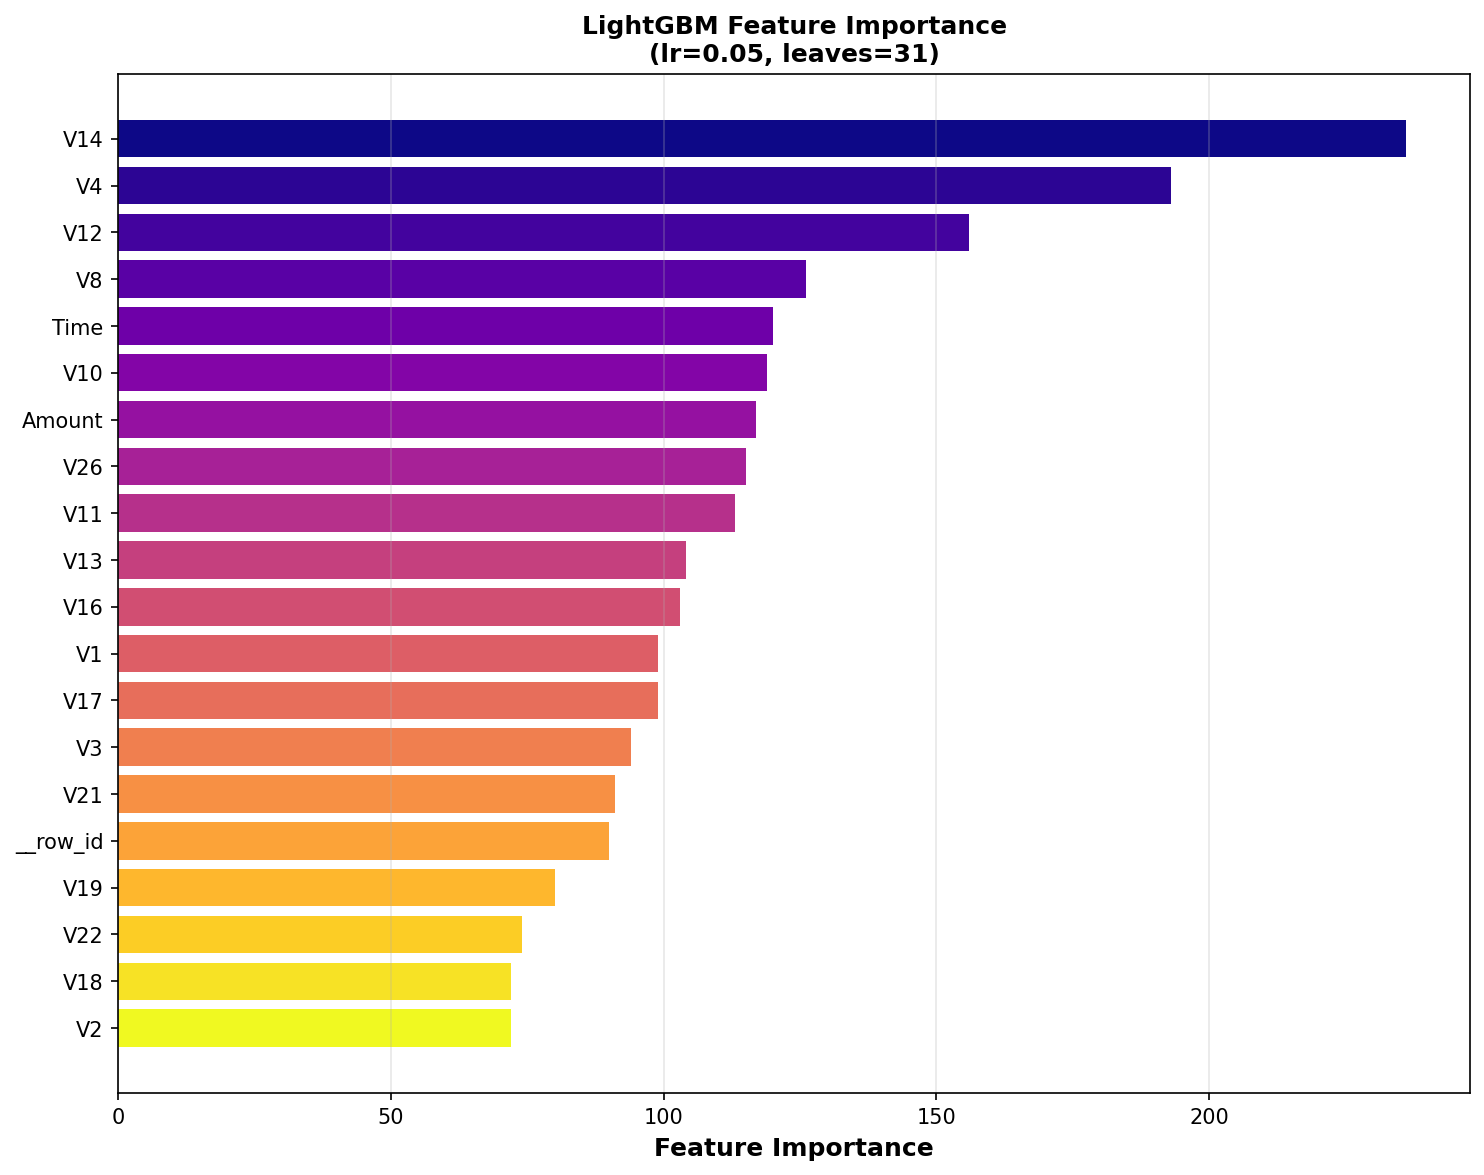

The table this chart was drawn from, first rows:
feature, importance
V14, 236
V4, 193
V12, 156
V8, 126
Time, 120
V10, 119
Amount, 117
V26, 115
V11, 113
V13, 104
V16, 103
V1, 99
V17, 99
V3, 94
V21, 91
__row_id, 90
V19, 80
V22, 74
V18, 72
V2, 72
